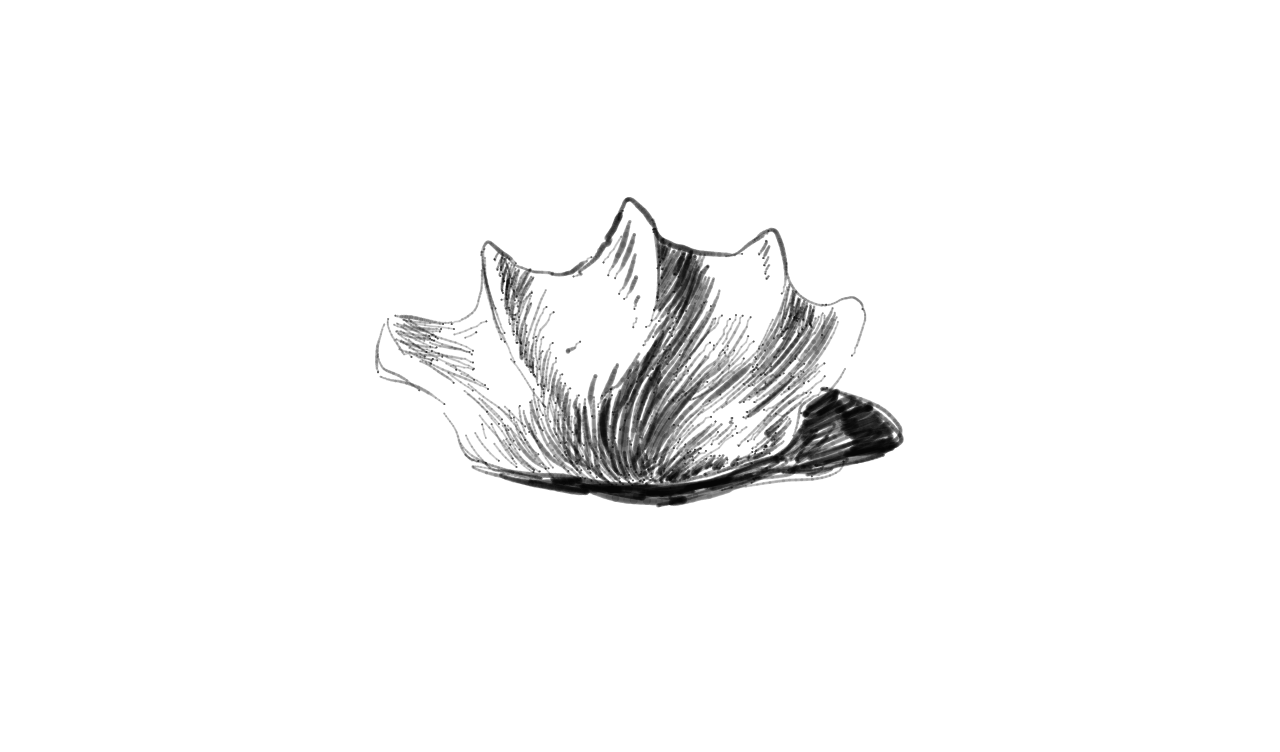

Source data for this figure (header and first rows):
0, 481.15775, 255.14342, 0.052785926, 240311504, 
0, 481.2, 255.1, 0.05279, 240311504, 
0, 481.2, 255.1, 0.05279, 240311520, 
0, 481.3, 253, 0.08602, 240311520, 
0, 482, 251.4, 0.1212, 240311520, 
0, 482.5, 249.7, 0.1574, 240311536, 
0, 483.2, 248.1, 0.1808, 240311536, 
0, 483.8, 246.7, 0.2033, 240311552, 
0, 483.8, 246.7, 0.2033, 240311552, 
0, 484.5, 245.6, 0.217, 240311552, 
0, 485, 244.5, 0.2287, 240311552, 
0, 485.7, 243.8, 0.2385, 240311568, 
0, 486.2, 242.8, 0.2473, 240311568, 
0, 487, 242.6, 0.2532, 240311584, 
0, 487.6, 242, 0.259, 240311584, 
0, 487.6, 242, 0.259, 240311600, 
0, 488.6, 242, 0.2659, 240311600, 
0, 489.3, 242.2, 0.2737, 240311600, 
0, 490.3, 242.8, 0.2845, 240311616, 
0, 490.3, 242.8, 0.2845, 240311616, 
0, 491.2, 243.6, 0.2962, 240311616, 
0, 492.2, 244.4, 0.3089, 240311632, 
0, 492.2, 244.4, 0.3089, 240311632, 
0, 493.5, 245.6, 0.3196, 240311632, 
0, 494.7, 246.6, 0.3304, 240311648, 
0, 494.7, 246.6, 0.3304, 240311648, 
0, 496.4, 248.1, 0.3421, 240311648, 
0, 497.9, 249.5, 0.3548, 240311664, 
0, 497.9, 249.5, 0.3548, 240311664, 
0, 499.6, 250.8, 0.3597, 240311664, 
0, 501.1, 252.3, 0.3685, 240311680, 
0, 501.1, 252.3, 0.3685, 240311680, 
0, 502.8, 253.6, 0.3666, 240311680, 
0, 504.7, 254.7, 0.3646, 240311680, 
0, 506.5, 255.9, 0.3646, 240311696, 
0, 506.5, 255.9, 0.3646, 240311696, 
0, 508.5, 257.1, 0.348, 240311696, 
0, 510.5, 258.6, 0.2991, 240311712, 
0, 510.5, 258.6, 0.2991, 240311712, 
0, 511.8, 259.1, 0.176, 240311712, 
0, 514.8, 262.2, 0.02248, 240311728, 
0, 514.8, 262.2, 0.02248, 240311728, 
0, 515.8, 263.3, 9.775171E-4, 240311728, 
0, 515.8, 263.3, 9.775171E-4, 240311744, 
0, 515.8, 263.3, 9.775171E-4, 240311744, 
0, 515.8, 263.3, 9.775171E-4, 240311744, 
0, 515.8, 263.3, 9.775171E-4, 240311744, 
0, 515.8, 263.3, 9.775171E-4, 240311744, 
0, 515.8, 263.3, 9.775171E-4, 240311744, 
0, 515.8, 263.3, 9.775171E-4, 240311744, 
1, 484.6, 248.8, 0.0303, 240312176, 
1, 484.6, 248.8, 0.0303, 240312176, 
1, 484, 248.9, 0.04985, 240312176, 
1, 484, 248.9, 0.04985, 240312176, 
1, 484, 249.6, 0.07038, 240312176, 
1, 483.9, 249.6, 0.08993, 240312192, 
1, 483.9, 249.6, 0.08993, 240312192, 
1, 483.7, 251.2, 0.1095, 240312192, 
1, 483.2, 252.2, 0.1271, 240312208, 
1, 483.2, 252.2, 0.1271, 240312208, 
1, 483.2, 253.9, 0.1466, 240312208, 
... 15,892 more rows
